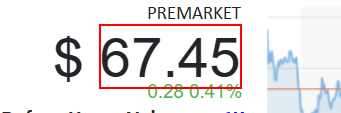
Workflow: Main(Autosaved)

Step 1: get-text from the element 'cnt'
